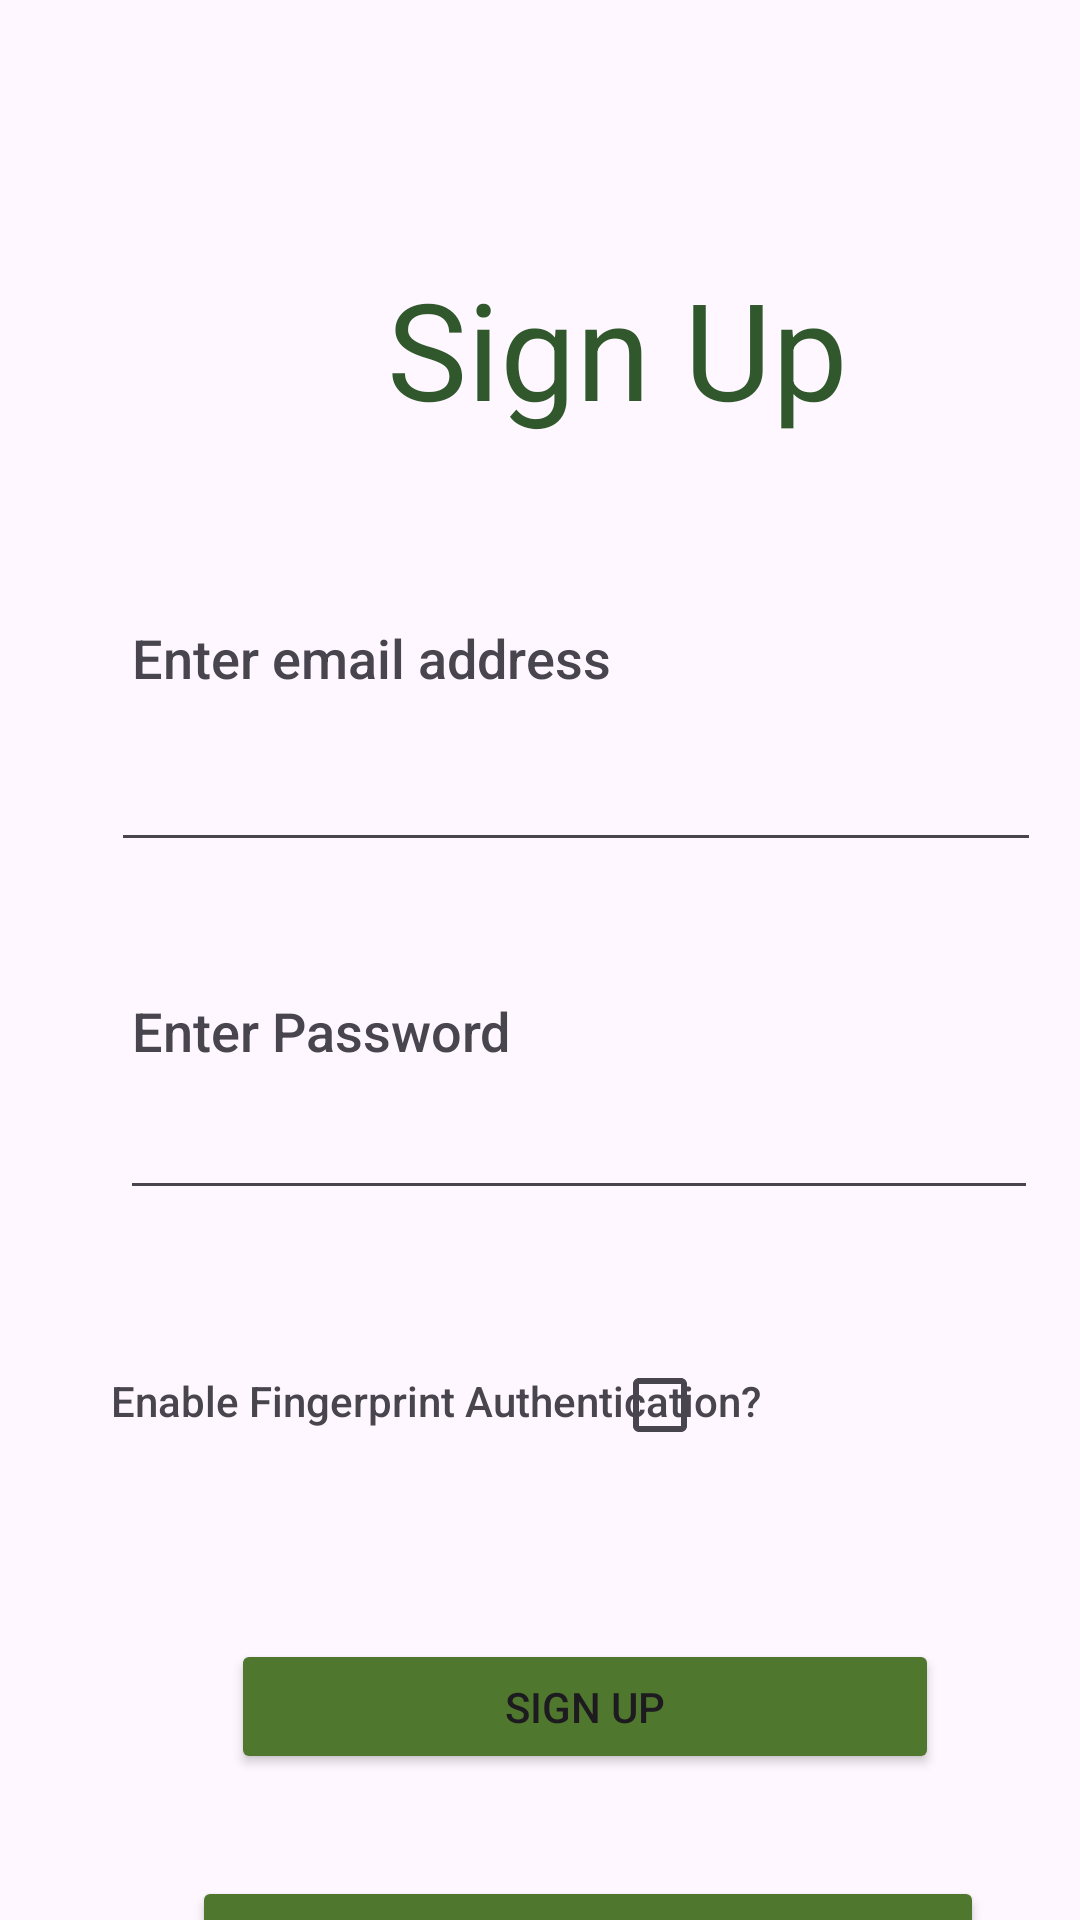

Produce the Android XML layout that renders to this screen, including the resource entries it uses.
<!-- AndroidManifest.xml: application theme Theme.PocketGarden -->
<!-- res/layout/fragment_sign_up.xml -->
<?xml version="1.0" encoding="utf-8"?>
<androidx.constraintlayout.widget.ConstraintLayout xmlns:android="http://schemas.android.com/apk/res/android"
    xmlns:app="http://schemas.android.com/apk/res-auto"
    xmlns:tools="http://schemas.android.com/tools"
    android:id="@+id/main"
    android:layout_width="match_parent"
    android:layout_height="match_parent"
    tools:context=".SignUpFragment">


    <TextView
        android:id="@+id/textView"
        android:layout_width="wrap_content"
        android:layout_height="wrap_content"
        android:layout_marginStart="129dp"
        android:layout_marginTop="86dp"
        android:text="Sign Up"
        android:textAppearance="@style/TextAppearance.AppCompat.Display2"
        android:textColor="#31572C"
        app:layout_constraintStart_toStartOf="parent"
        app:layout_constraintTop_toTopOf="parent" />

    <TextView
        android:id="@+id/textView3"
        android:layout_width="wrap_content"
        android:layout_height="wrap_content"
        android:layout_marginStart="44dp"
        android:layout_marginTop="61dp"
        android:fontFamily="sans-serif-medium"
        android:text="Enter email address"
        android:textAppearance="@style/TextAppearance.AppCompat.Medium"
        app:layout_constraintStart_toStartOf="parent"
        app:layout_constraintTop_toBottomOf="@+id/textView" />

    <EditText
        android:id="@+id/editTextTextEmailAddress"
        android:layout_width="310dp"
        android:layout_height="46dp"
        android:layout_marginStart="37dp"
        android:layout_marginTop="10dp"
        android:ems="10"
        android:inputType="textEmailAddress"
        app:layout_constraintStart_toStartOf="parent"
        app:layout_constraintTop_toBottomOf="@+id/textView3" />

    <TextView
        android:id="@+id/textView4"
        android:layout_width="147dp"
        android:layout_height="29dp"
        android:layout_marginStart="44dp"
        android:layout_marginTop="44dp"
        android:fontFamily="sans-serif-medium"
        android:text="Enter Password"
        android:textAppearance="@style/TextAppearance.AppCompat.Medium"
        app:layout_constraintStart_toStartOf="parent"
        app:layout_constraintTop_toBottomOf="@+id/editTextTextEmailAddress" />

    <EditText
        android:id="@+id/editTextTextPassword"
        android:layout_width="306dp"
        android:layout_height="42dp"
        android:layout_marginStart="40dp"
        android:layout_marginTop="1dp"
        android:ems="10"
        android:inputType="textPassword"
        app:layout_constraintStart_toStartOf="parent"
        app:layout_constraintTop_toBottomOf="@+id/textView4" />

    <TextView
        android:id="@+id/textView5"
        android:layout_width="wrap_content"
        android:layout_height="wrap_content"
        android:layout_marginStart="37dp"
        android:layout_marginTop="54dp"
        android:fontFamily="sans-serif-medium"
        android:text="Enable Fingerprint Authentication?"
        android:textAppearance="@style/TextAppearance.AppCompat.Small"
        app:layout_constraintStart_toStartOf="parent"
        app:layout_constraintTop_toBottomOf="@+id/editTextTextPassword" />

    <CheckBox
        android:id="@+id/checkBox"
        android:layout_width="wrap_content"
        android:layout_height="wrap_content"
        android:layout_marginTop="41dp"
        android:layout_marginEnd="108dp"
        app:layout_constraintEnd_toEndOf="parent"
        app:layout_constraintTop_toBottomOf="@+id/editTextTextPassword" />

    <Button
        android:id="@+id/SignUpBtn"
        android:layout_width="236dp"
        android:layout_height="45dp"
        android:layout_marginStart="77dp"
        android:layout_marginTop="54dp"
        android:backgroundTint="#4F772D"
        android:text="Sign Up"
        app:layout_constraintStart_toStartOf="parent"
        app:layout_constraintTop_toBottomOf="@+id/checkBox" />

    <Button
        android:id="@+id/AlreadyHaveAnAccountbtn"
        android:layout_width="264dp"
        android:layout_height="41dp"
        android:layout_marginStart="64dp"
        android:layout_marginTop="34dp"
        android:backgroundTint="#4F772D"
        android:text="Already have an Account? Login In"
        app:layout_constraintStart_toStartOf="parent"
        app:layout_constraintTop_toBottomOf="@+id/SignUpBtn" />

</androidx.constraintlayout.widget.ConstraintLayout>


<!-- resources referenced by this layout -->
<resources>
  <style name="Theme.PocketGarden" parent="Base.Theme.PocketGarden" />
  <style name="Base.Theme.PocketGarden" parent="Theme.Material3.DayNight.NoActionBar">
          
          
      </style>
</resources>
